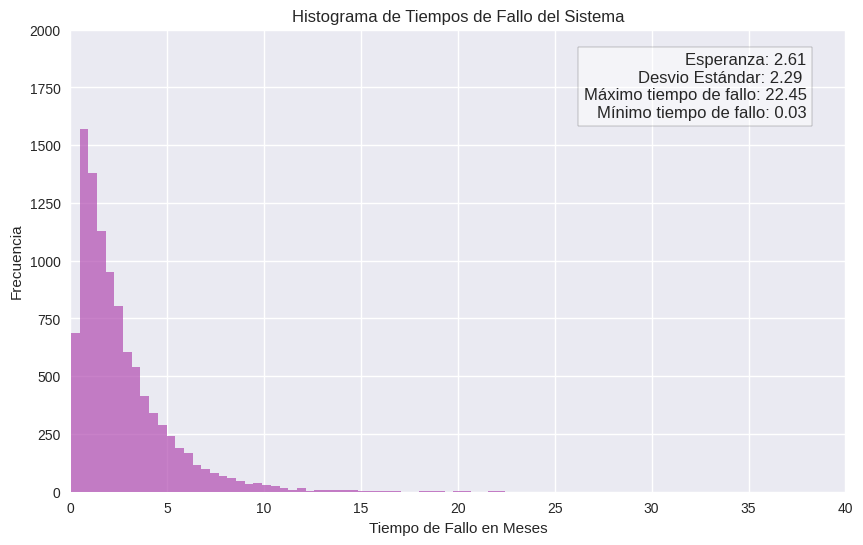
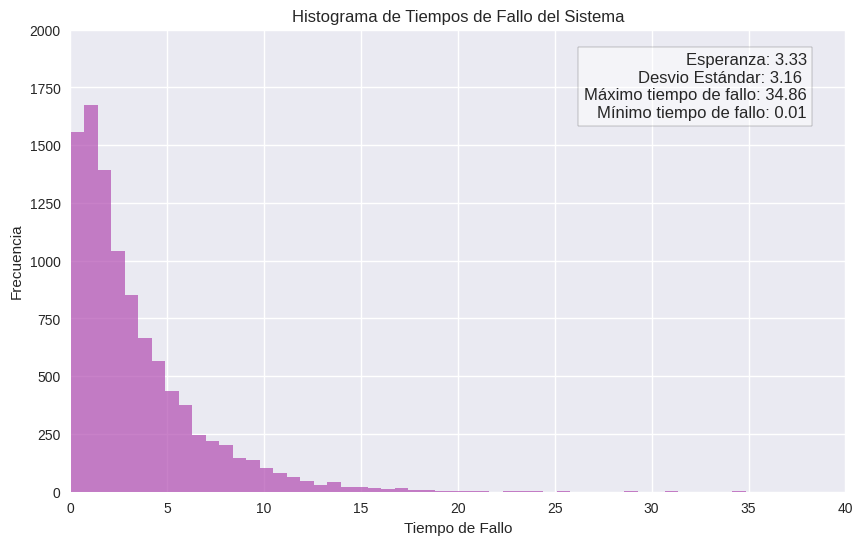

Reproduce these figures in Python, in order.
from random import random
import numpy as np
import pandas as pd
import matplotlib.pyplot as plt


Colors = [
    (0.537, 0.769, 0.933),  # Light Blue
    (0.247, 0.443, 0.698),  # Blue
    (0.694, 0.298, 0.694),  # Purple
    (0.933, 0.537, 0.933),  # Violet
    (0.941, 0.502, 0.502),  # Coral
    (0.957, 0.643, 0.376),  # Orange
    (0.933, 0.831, 0.306),  # Yellow
    (0.847, 0.576, 0.439)   # Tan
]


def exponencial(lamda):
    U = 1 - random()
    return -np.log(U) / lamda


def simular_Tbreak(TF):
    return exponencial(TF)


def simular_TFix(TR):
    return exponencial(TR)


def reparacion_1_operario(N, s, TF, TR):
    # Inicializacion
    lista_de_eventos = []
    t, r = 0, 0
    tiempo_reparacion = np.inf

    for _ in range(N):
        lista_de_eventos.append(simular_Tbreak(TF))
    lista_de_eventos.sort()

    while(True):

        if tiempo_reparacion <= lista_de_eventos[0]:
            # Caso se repara una maquina
            t = tiempo_reparacion
            r -= 1
            if r == 0:
                tiempo_reparacion = np.inf
            elif r > 0:
                tiempo_reparacion = t + simular_TFix(TR)

        elif lista_de_eventos[0] < tiempo_reparacion:
            # Caso de ruptura de una maquina
            t = lista_de_eventos[0]
            if r == s:
                return t
            else:
                lista_de_eventos[0] = t + simular_Tbreak(TF)
                lista_de_eventos.sort()
                if r == 0:
                    tiempo_reparacion = t + simular_TFix(TR)
                    r += 1
                else:
                    r += 1


def actualizar_estado_reparacion(tiempo_reparacion1,
                                 tiempo_reparacion2,
                                 lista_de_eventos,
                                 t, r, TR
                                 ):
    # Reviso cual de los operarios reparo una maquina, disminuyo las maquinas
    # descompuestas y actualizo el tiempo al tiempo de reparacion.
    r -= 1
    t = min(tiempo_reparacion1, tiempo_reparacion2)
    if tiempo_reparacion1 <= lista_de_eventos[0]:
        # Si no tengo maquinas para reparar o si el otro operario esta
        # reparando una maquina
        if r == 0 or (r == 1 and tiempo_reparacion2 != np.inf):
            tiempo_reparacion1 = np.inf
        elif r > 0:
            tiempo_reparacion1 = t + simular_TFix(TR)
    elif tiempo_reparacion2 <= lista_de_eventos[0]:
        if r == 0 or (r == 1 and tiempo_reparacion1 != np.inf):
            tiempo_reparacion2 = np.inf
        elif r > 0:
            tiempo_reparacion2 = t + simular_TFix(TR)
    return tiempo_reparacion1, tiempo_reparacion2, t, r


def actualizar_estado_ruptura(tiempo_reparacion1,
                              tiempo_reparacion2,
                              lista_de_eventos,
                              t, r, TR, TF
                              ):
    lista_de_eventos[0] = t + simular_Tbreak(TF)
    lista_de_eventos.sort()
    if r == 0 or r == 1:
        if tiempo_reparacion1 == np.inf:
            tiempo_reparacion1 = t + simular_TFix(TR)
        else:
            tiempo_reparacion2 = t + simular_TFix(TR)
        r += 1
    else:
        r += 1
    return tiempo_reparacion1, tiempo_reparacion2, t, r


def reparacion_2_operarios(N, s, TF, TR):
    # Inicializacion
    lista_de_eventos = []
    t, r = 0, 0
    tiempo_reparacion_operario1 = np.inf
    tiempo_reparacion_operario2 = np.inf
    for _ in range(N):
        lista_de_eventos.append(simular_Tbreak(TF))
    lista_de_eventos.sort()

    while True:
        if (tiempo_reparacion_operario1 <= lista_de_eventos[0] or
                tiempo_reparacion_operario2 <= lista_de_eventos[0]):
            # Caso se repara alguna maquina
            tiempo_reparacion_operario1, tiempo_reparacion_operario2, t, r = actualizar_estado_reparacion(tiempo_reparacion_operario1, tiempo_reparacion_operario2, lista_de_eventos, t, r, TR)

        elif (tiempo_reparacion_operario1 > lista_de_eventos[0] and
              tiempo_reparacion_operario2 > lista_de_eventos[0]):
            # Caso de ruptura de alguna maquina
            t = lista_de_eventos[0]
            # No tengo mas maquinas de repuesto
            if r == s:
                return t
            # Tengo maquinas de repuesto,
            # veo a que operario asignarle la reparacion
            else:
                tiempo_reparacion_operario1, tiempo_reparacion_operario2, t, r = actualizar_estado_ruptura(tiempo_reparacion_operario1, tiempo_reparacion_operario2, lista_de_eventos, t, r, TR, TF)


def simulacion_ejercicio1(Nsim):
    x = []
    x_cuad = []
    resultados = []
    for _ in range(Nsim):
        sim = reparacion_1_operario(7, 4, 1, 8)
        x.append(sim)
        x_cuad.append(sim**2)
        resultados.append(sim)

    df = pd.DataFrame(resultados, columns=['Tiempo de Fallo'])
    max_tiempo_fallo = max(resultados)
    min_tiempo_fallo = min(resultados)

    esperanza = sum(x) / Nsim
    esperanza_x_cuad = sum(x_cuad) / Nsim  # Esto es E[X^2]

    var = esperanza_x_cuad - esperanza**2
    desviacion_estandar = var**0.5

    print(f'Esperanza del tiempo de fallo del sistema: {esperanza}')
    print(f'Desviación Estándar del tiempo de fallo del sistema: {desviacion_estandar}')
    print(f'Maximo tiempo de fallo: {max_tiempo_fallo}')
    print(f'Minimo tiempo de fallo: {min_tiempo_fallo}')
    # Crear el histograma
    plt.figure(figsize=(10, 6))
    plt.style.use('seaborn-v0_8')
    plt.hist(df['Tiempo de Fallo'], bins=50, color=Colors[2], alpha=0.7)
    plt.plot(esperanza,desviacion_estandar, color=Colors[0],label="Esperanza", linewidth=0.8)

    # Ajustar los límites de los ejes
    plt.xlim(0, 40)  # Límite del eje x de 0 a 40
    plt.ylim(0, 2000)  # Límite del eje y de 0 a 2000

    texto = f'Esperanza: {esperanza:.2f}\nDesvio Estándar: {desviacion_estandar:.2f} \nMáximo tiempo de fallo: {max_tiempo_fallo:.2f}\nMínimo tiempo de fallo: {min_tiempo_fallo:.2f}'
    plt.text(0.95, 0.95, texto, transform=plt.gca().transAxes,
                fontsize=12, verticalalignment='top', horizontalalignment='right',
                bbox=dict(facecolor='white', alpha=0.5))
    plt.title('Histograma de Tiempos de Fallo del Sistema')
    plt.xlabel('Tiempo de Fallo en Meses')
    plt.ylabel('Frecuencia')
    plt.grid(True)
    plt.show()


def simulacion_ejercicio2(Nsim):
    x = []
    x_cuad = []
    resultados = []
    for _ in range(Nsim):
        sim = reparacion_2_operarios(7, 3, 1, 8)
        x.append(sim)
        x_cuad.append(sim**2)
        resultados.append(sim)

    df = pd.DataFrame(resultados, columns=['Tiempo de Fallo'])
    # Cálculo de estadísticas
    max_tiempo_fallo = max(resultados)
    min_tiempo_fallo = min(resultados)
    esperanza = sum(x) / Nsim
    esperanza_x_cuad = sum(x_cuad) / Nsim
    var = esperanza_x_cuad - esperanza**2
    desviacion_estandar = var**0.5

    # Imprimir resultados
    print(f'Esperanza del tiempo de fallo del sistema: {esperanza}')
    print(f'Desviación Estándar del tiempo de fallo del sistema: {desviacion_estandar}')
    print(f'Maximo tiempo de fallo: {max_tiempo_fallo}')
    print(f'Minimo tiempo de fallo: {min_tiempo_fallo}')

    # Crear el histograma
    plt.figure(figsize=(10, 6))
    plt.style.use('seaborn-v0_8')
    plt.hist(df['Tiempo de Fallo'], bins=50, color=Colors[2], alpha=0.7)

    # Ajustar los límites de los ejes
    plt.xlim(0, 40)
    plt.ylim(0, 2000)

    texto = f'Esperanza: {esperanza:.2f}\nDesvio Estándar: {desviacion_estandar:.2f} \nMáximo tiempo de fallo: {max_tiempo_fallo:.2f}\nMínimo tiempo de fallo: {min_tiempo_fallo:.2f}'
    plt.text(0.95, 0.95, texto, transform=plt.gca().transAxes,
                fontsize=12, verticalalignment='top', horizontalalignment='right',
                bbox=dict(facecolor='white', alpha=0.5))

    plt.title('Histograma de Tiempos de Fallo del Sistema')
    plt.xlabel('Tiempo de Fallo')
    plt.ylabel('Frecuencia')
    plt.grid(True)
    plt.show()


def main():
    print('Ejercicio 1')
    simulacion_ejercicio1(10_000)
    print('------------------------------------')
    print('Ejercicio 2')
    simulacion_ejercicio2(10000)


if __name__ == '__main__':
    main()
